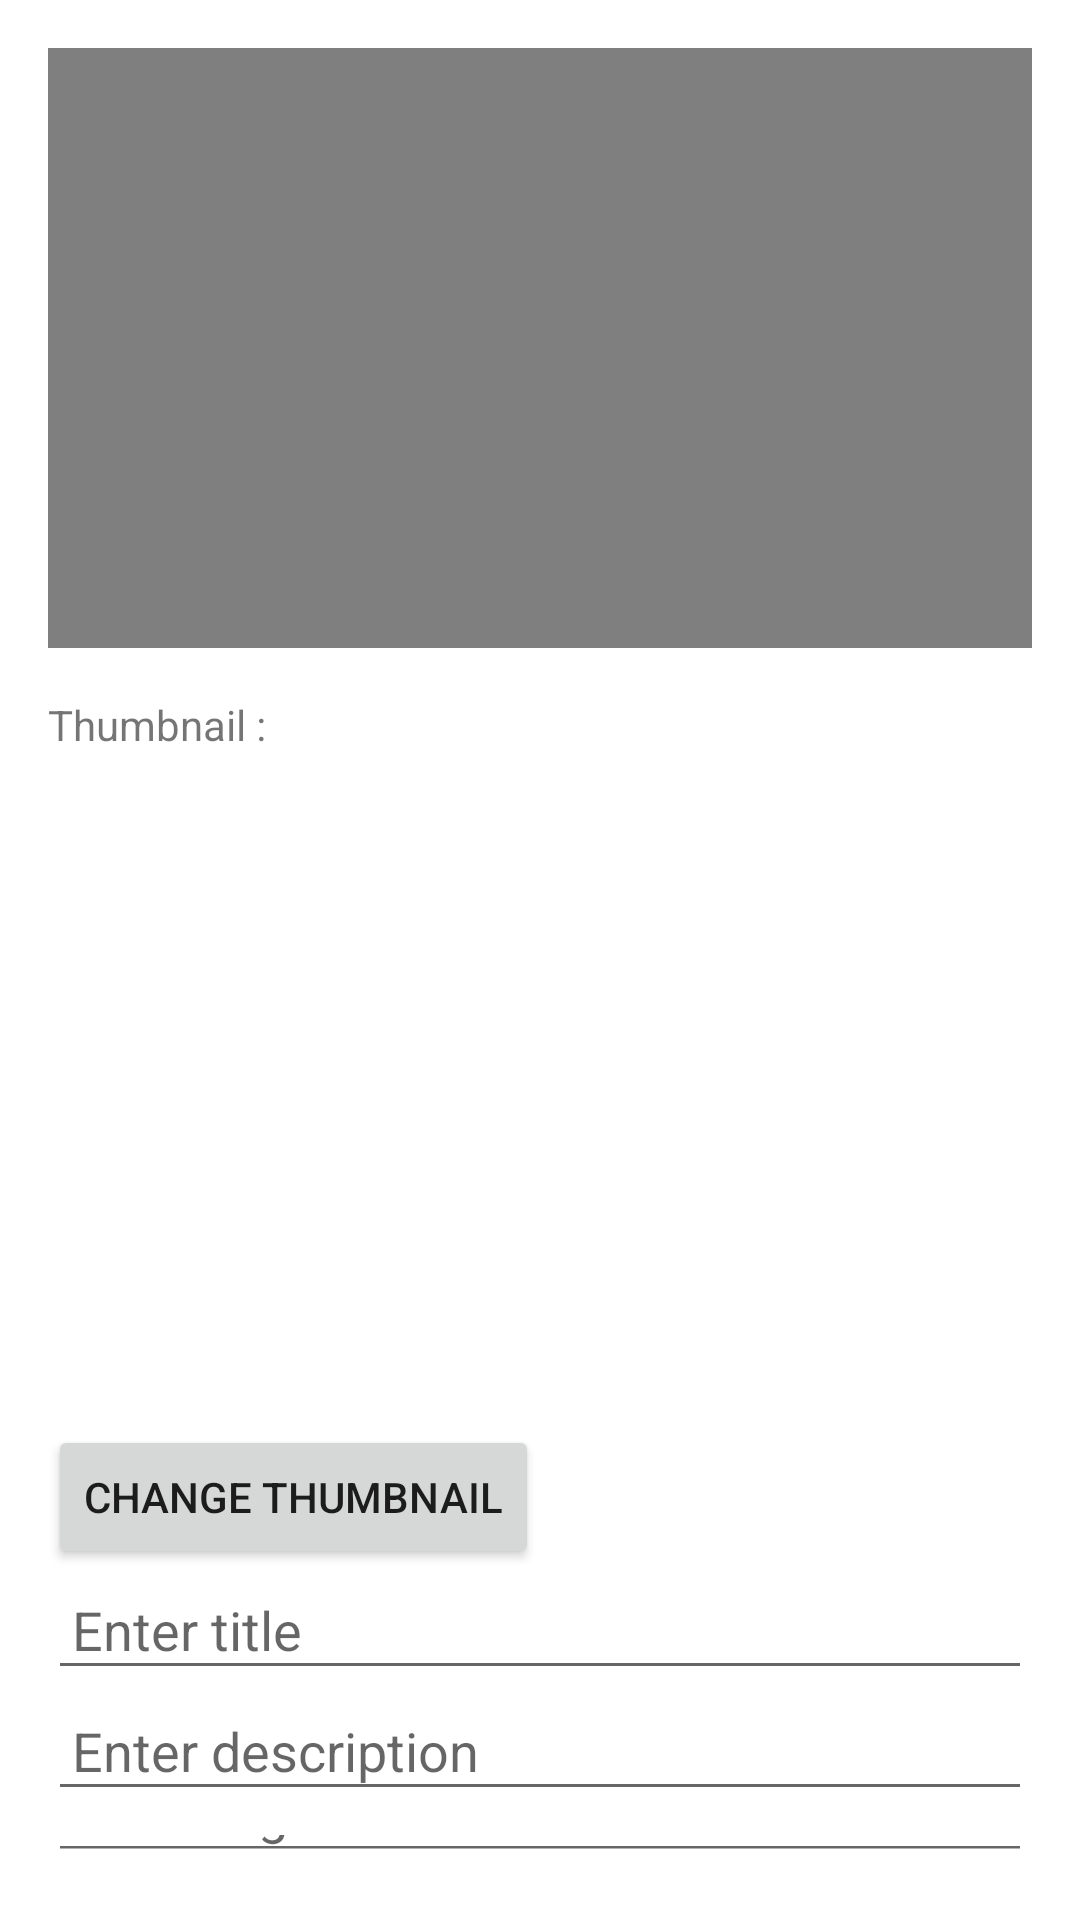

Write the Android layout XML for this screen, with the resource values it uses.
<!-- AndroidManifest.xml: application theme Theme.Eduquest -->
<!-- res/layout/activity_edit_video.xml -->
<LinearLayout xmlns:android="http://schemas.android.com/apk/res/android"
    android:layout_width="match_parent"
    android:layout_height="match_parent"
    android:orientation="vertical"
    android:padding="16dp">

    
    <VideoView
        android:id="@+id/videoView"
        android:layout_width="match_parent"
        android:layout_height="200dp"
        android:layout_marginBottom="16dp" />

    
    <TextView
        android:layout_width="match_parent"
        android:layout_height="wrap_content"
        android:text="Thumbnail :"
        android:paddingBottom="8dp" />

    <ImageView
        android:id="@+id/thumbnailImageView"
        android:layout_width="match_parent"
        android:layout_height="200dp"
        android:layout_marginBottom="16dp" />

    <Button
        android:id="@+id/changeThumbnailButton"
        android:layout_width="wrap_content"
        android:layout_height="wrap_content"
        android:text="Change Thumbnail" />

    
    <EditText
        android:id="@+id/titleEditText"
        android:layout_width="match_parent"
        android:layout_height="wrap_content"
        android:hint="Enter title"
        android:padding="8dp" />

    <EditText
        android:id="@+id/descriptionEditText"
        android:layout_width="match_parent"
        android:layout_height="wrap_content"
        android:hint="Enter description"
        android:padding="8dp" />

    <EditText
        android:id="@+id/tagsEditText"
        android:layout_width="match_parent"
        android:layout_height="wrap_content"
        android:hint="Enter tags"
        android:padding="8dp" />

    <Button
        android:id="@+id/saveButton"
        android:layout_width="wrap_content"
        android:layout_height="wrap_content"
        android:text="Save" />
</LinearLayout>
<!-- resources referenced by this layout -->
<resources>
  <style name="Theme.Eduquest" parent="Theme.MaterialComponents.DayNight.NoActionBar">
          
          <item name="colorPrimary">@color/purple_500</item>
          <item name="colorPrimaryVariant">@color/purple_700</item>
          <item name="colorOnPrimary">@color/white</item>
          
          <item name="colorSecondary">@color/teal_200</item>
          <item name="colorSecondaryVariant">@color/teal_700</item>
          <item name="colorOnSecondary">@color/black</item>
          
          <item name="android:statusBarColor">?attr/colorPrimaryVariant</item>
          
      </style>
  <color name="purple_500">#FF6200EE</color>
  <color name="purple_700">#FF3700B3</color>
  <color name="white">#FFFFFFFF</color>
  <color name="teal_200">#FF03DAC5</color>
  <color name="teal_700">#FF018786</color>
  <color name="black">#FF000000</color>
</resources>
